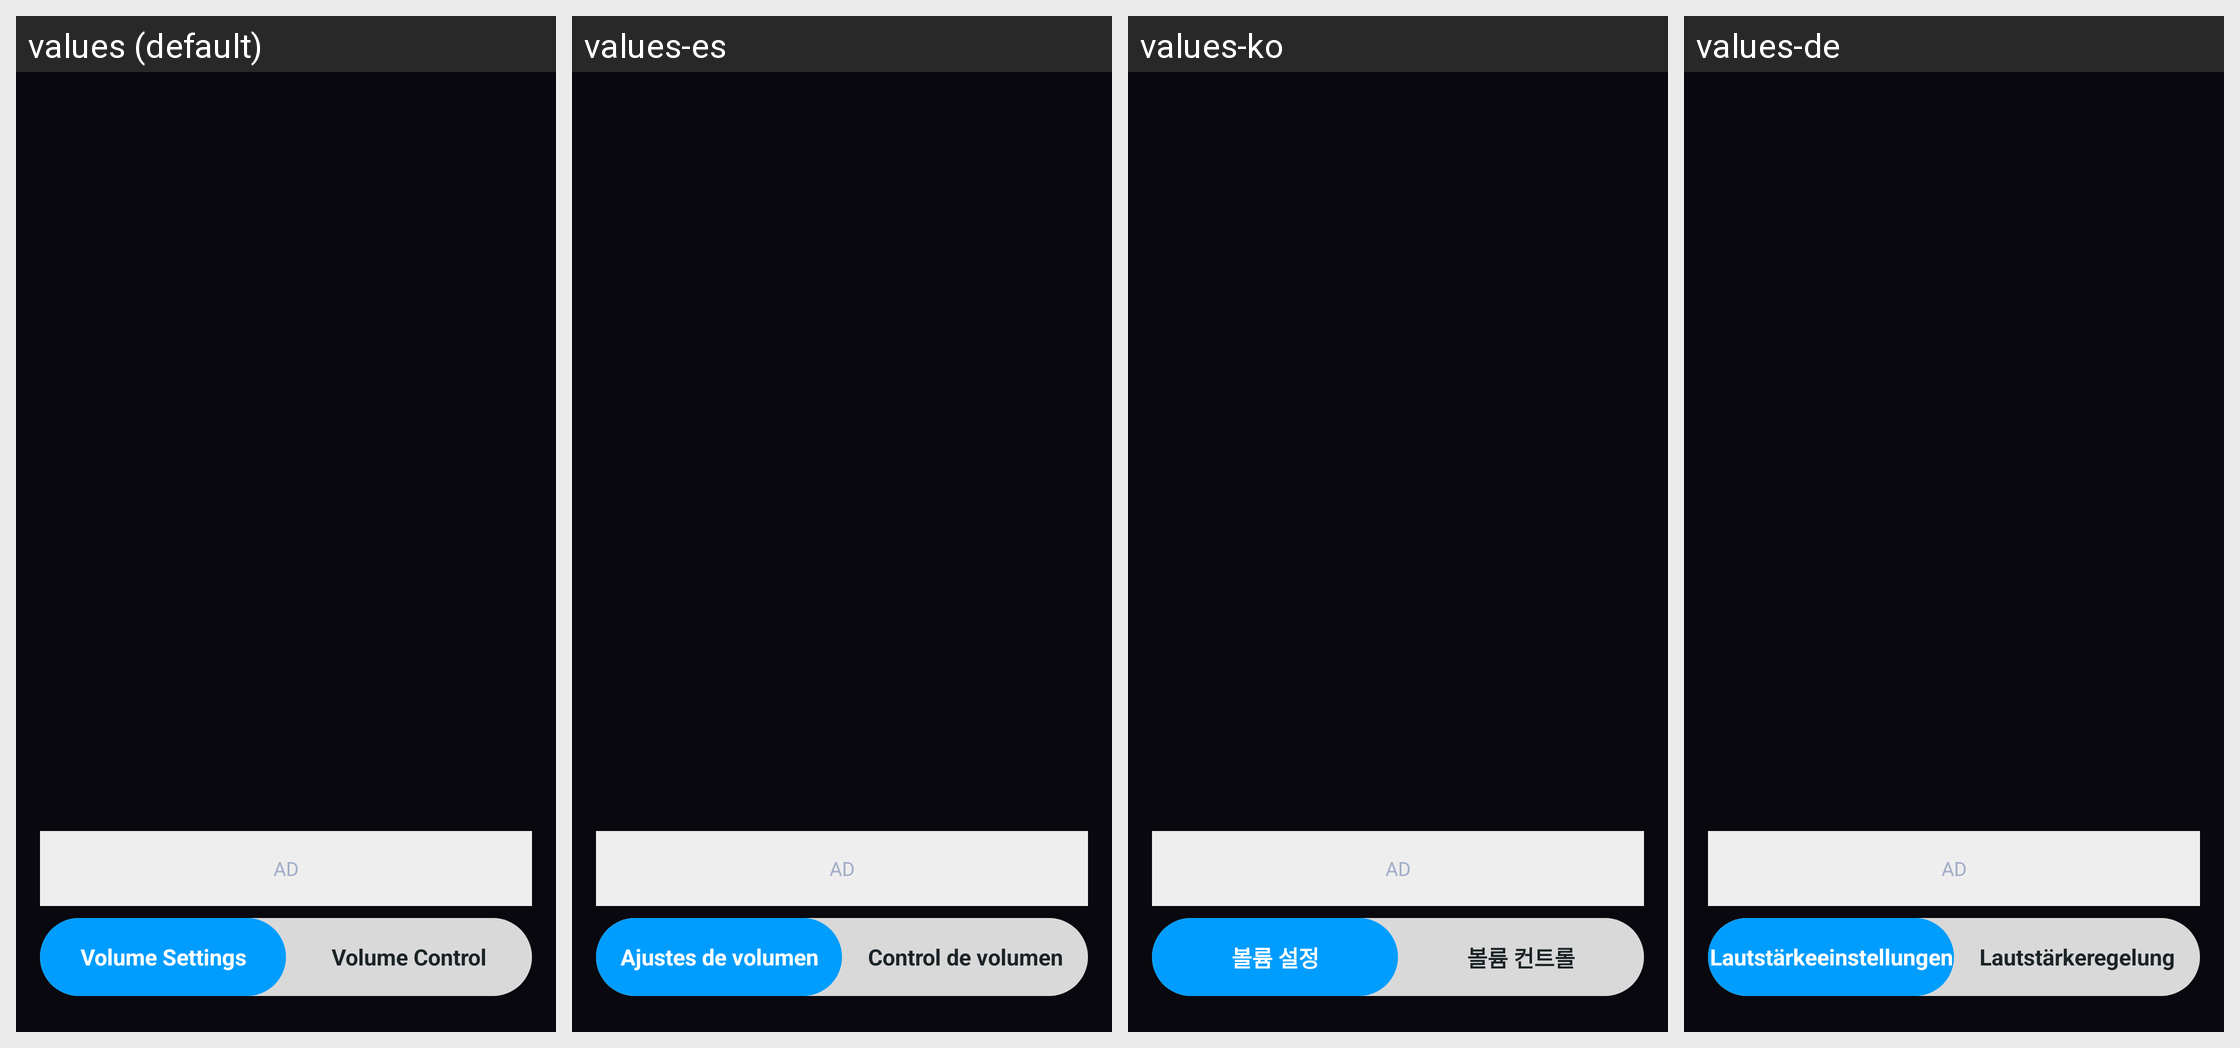

Here is an Android app screen in its default locale and in the app's own translations. Write out the translated-string differences for the strings that appear on this screen.
Android screen res/layout/custom_content_left_screen.xml rendered under 4 locales, left to right: values (default), values-es, values-ko, values-de. Device: Nexus 5 (rendered at 1080×1920; each locale shown at half size, 540×960, under a caption strip naming it); theme Theme.MyApplication.
Other locales in the repository, not shown: values-el, values-fr, values-hi, values-hu, values-it, values-ja, values-nl, values-pl, values-pt, values-ru, values-sv, values-th, values-tr, values-vi, values-zh, values-zh-rTW.
Strings drawn on this screen, with the default value and each locale's value (text and hints the layout hard-codes, and strings that could not be matched under every locale, appear in the picture but are not listed):

discover_ad_placeholder
  values: AD
  values-es: AD
  values-ko: AD
  values-de: AD

volume_settings
  values: Volume Settings
  values-es: Ajustes de volumen
  values-ko: 볼륨 설정
  values-de: Lautstärkeeinstellungen

volume_control
  values: Volume Control
  values-es: Control de volumen
  values-ko: 볼륨 컨트롤
  values-de: Lautstärkeregelung
